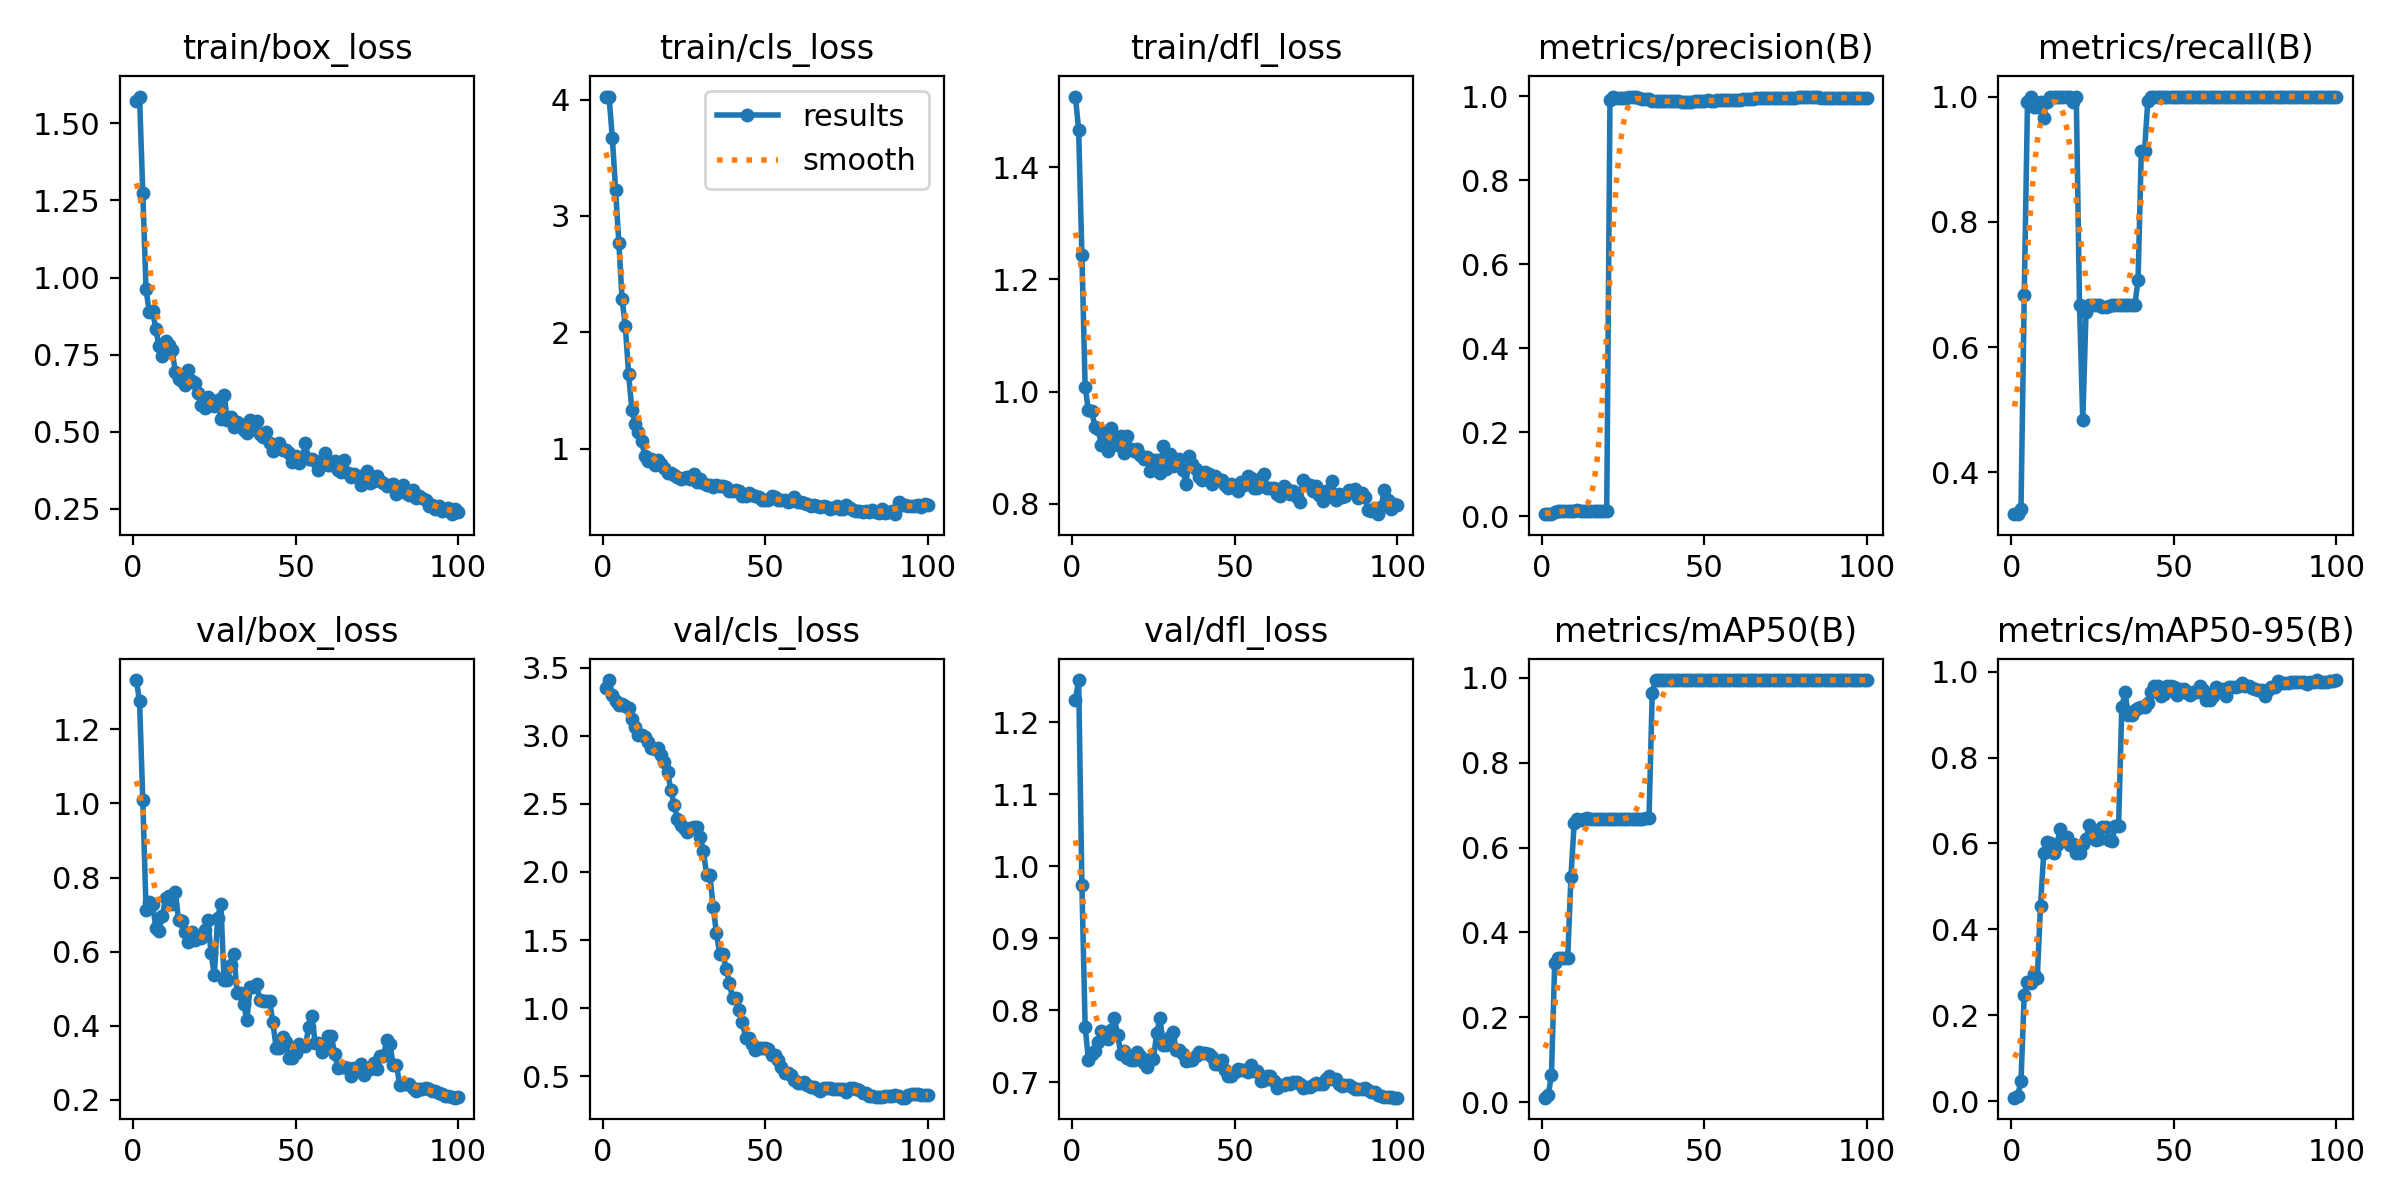

Source data for this figure (header and first rows):
epoch, time, train/box_loss, train/cls_loss, train/dfl_loss, metrics/precision(B), metrics/recall(B), metrics/mAP50(B), metrics/mAP50-95(B), val/box_loss, val/cls_loss, val/dfl_loss, lr/pg0, lr/pg1, lr/pg2
1, 1.856, 1.571, 4.027, 1.526, 0.0052, 0.3333, 0.01027, 0.00794, 1.333, 3.35, 1.231, 2.858e-05, 2.858e-05, 2.858e-05
2, 2.715, 1.587, 4.019, 1.467, 0.00506, 0.3333, 0.01608, 0.01247, 1.277, 3.409, 1.259, 7.07426e-05, 7.07426e-05, 7.07426e-05
3, 3.665, 1.274, 3.671, 1.244, 0.0054, 0.3419, 0.06335, 0.04699, 1.008, 3.298, 0.9742, 0.0001121, 0.0001121, 0.0001121
4, 4.622, 0.9614, 3.224, 1.009, 0.0096, 0.6838, 0.327, 0.2481, 0.7136, 3.253, 0.7774, 0.0001525, 0.0001525, 0.0001525
5, 5.561, 0.887, 2.771, 0.9663, 0.01339, 0.9915, 0.3392, 0.2771, 0.7343, 3.227, 0.7315, 0.0001921, 0.0001921, 0.0001921
6, 6.481, 0.892, 2.284, 0.9655, 0.01345, 1, 0.3397, 0.276, 0.7297, 3.234, 0.739, 0.0002309, 0.0002309, 0.0002309
7, 7.481, 0.8338, 2.051, 0.9372, 0.01313, 0.9829, 0.3393, 0.2949, 0.6648, 3.22, 0.7431, 0.0002688, 0.0002688, 0.0002688
8, 8.361, 0.7765, 1.641, 0.9331, 0.01316, 0.9829, 0.3393, 0.2863, 0.6569, 3.202, 0.7564, 0.0003059, 0.0003059, 0.0003059
9, 9.295, 0.7439, 1.336, 0.9046, 0.01354, 0.9915, 0.5317, 0.4544, 0.6959, 3.127, 0.7718, 0.0003421, 0.0003421, 0.0003421
10, 10.2, 0.7949, 1.216, 0.9224, 0.01348, 0.9658, 0.6585, 0.5789, 0.7441, 3.063, 0.7632, 0.0003775, 0.0003775, 0.0003775
11, 11.14, 0.7815, 1.14, 0.8935, 0.01386, 0.9915, 0.6665, 0.6043, 0.7504, 3.002, 0.7602, 0.000412, 0.000412, 0.000412
12, 12.03, 0.7646, 1.067, 0.9345, 0.01372, 1, 0.6659, 0.6012, 0.7297, 3.009, 0.7725, 0.0004457, 0.0004457, 0.0004457
13, 12.96, 0.6945, 0.9328, 0.91, 0.01332, 1, 0.6671, 0.5788, 0.7597, 2.988, 0.7887, 0.0004785, 0.0004785, 0.0004785
14, 13.82, 0.6714, 0.8972, 0.9052, 0.01324, 1, 0.6698, 0.5964, 0.6853, 2.951, 0.7653, 0.0005105, 0.0005105, 0.0005105
15, 14.71, 0.663, 0.9113, 0.9214, 0.01299, 1, 0.6678, 0.6329, 0.682, 2.91, 0.7393, 0.0005416, 0.0005416, 0.0005416
16, 15.69, 0.6513, 0.8554, 0.8902, 0.01306, 1, 0.6675, 0.6121, 0.6543, 2.905, 0.743, 0.0005719, 0.0005719, 0.0005719
17, 16.59, 0.6997, 0.9062, 0.9199, 0.01278, 1, 0.6678, 0.615, 0.627, 2.909, 0.7342, 0.0006013, 0.0006013, 0.0006013
18, 17.47, 0.6645, 0.8649, 0.8967, 0.0127, 1, 0.6677, 0.5962, 0.6538, 2.855, 0.7306, 0.0006299, 0.0006299, 0.0006299
19, 18.36, 0.6593, 0.8369, 0.8939, 0.01241, 0.9915, 0.6676, 0.5982, 0.6322, 2.804, 0.731, 0.0006576, 0.0006576, 0.0006576
20, 19.27, 0.6256, 0.7937, 0.8978, 0.01255, 1, 0.6675, 0.5781, 0.6381, 2.733, 0.7423, 0.0006845, 0.0006845, 0.0006845
21, 20.14, 0.5852, 0.7944, 0.8872, 0.9911, 0.6667, 0.6674, 0.5782, 0.6361, 2.603, 0.7366, 0.0007106, 0.0007106, 0.0007106
22, 21.02, 0.5775, 0.7707, 0.8788, 0.9994, 0.4833, 0.6672, 0.5994, 0.6583, 2.492, 0.7269, 0.0007357, 0.0007357, 0.0007357
23, 21.92, 0.6112, 0.754, 0.8836, 0.9965, 0.6565, 0.6674, 0.6109, 0.685, 2.39, 0.7215, 0.0007601, 0.0007601, 0.0007601
24, 22.83, 0.5928, 0.7401, 0.8581, 0.9952, 0.6667, 0.6673, 0.6439, 0.5964, 2.348, 0.7324, 0.0007836, 0.0007836, 0.0007836
25, 23.71, 0.5834, 0.7508, 0.8775, 0.9951, 0.6667, 0.6674, 0.6306, 0.5358, 2.324, 0.7326, 0.0008062, 0.0008062, 0.0008062
26, 24.66, 0.6031, 0.7552, 0.8777, 0.9955, 0.6667, 0.6675, 0.6074, 0.6903, 2.293, 0.7683, 0.000828, 0.000828, 0.000828
27, 25.55, 0.5426, 0.7431, 0.8548, 0.9982, 0.6667, 0.6674, 0.6106, 0.7283, 2.323, 0.7895, 0.0008489, 0.0008489, 0.0008489
28, 26.43, 0.6204, 0.7785, 0.902, 0.9985, 0.6643, 0.6673, 0.6382, 0.5225, 2.327, 0.7524, 0.000869, 0.000869, 0.000869
29, 27.28, 0.5376, 0.7099, 0.8627, 0.9985, 0.6643, 0.6673, 0.6382, 0.5225, 2.327, 0.7524, 0.0008883, 0.0008883, 0.0008883
30, 28.14, 0.5477, 0.742, 0.8893, 0.9968, 0.6655, 0.667, 0.6092, 0.5634, 2.256, 0.7635, 0.0009067, 0.0009067, 0.0009067
31, 29.01, 0.515, 0.7066, 0.867, 0.9944, 0.6667, 0.667, 0.6064, 0.5946, 2.155, 0.7703, 0.0009242, 0.0009242, 0.0009242
32, 29.88, 0.5309, 0.6887, 0.8774, 0.9941, 0.6667, 0.6702, 0.6406, 0.4873, 1.977, 0.7447, 0.0009409, 0.0009409, 0.0009409
33, 30.75, 0.5254, 0.6861, 0.88, 0.9941, 0.6667, 0.6702, 0.6406, 0.4873, 1.977, 0.7447, 0.0009568, 0.0009568, 0.0009568
34, 31.76, 0.5052, 0.6691, 0.8607, 0.9895, 0.6667, 0.9651, 0.9175, 0.4593, 1.744, 0.7389, 0.0009621, 0.0009621, 0.0009621
35, 32.66, 0.4958, 0.6887, 0.8357, 0.9888, 0.6667, 0.995, 0.9519, 0.4155, 1.552, 0.73, 0.000948, 0.000948, 0.000948
36, 33.55, 0.5374, 0.6822, 0.8846, 0.9882, 0.6667, 0.995, 0.8986, 0.5039, 1.4, 0.7313, 0.0009339, 0.0009339, 0.0009339
37, 34.38, 0.5159, 0.6778, 0.8704, 0.9882, 0.6667, 0.995, 0.8986, 0.5039, 1.4, 0.7313, 0.0009197, 0.0009197, 0.0009197
38, 35.24, 0.5353, 0.6672, 0.8611, 0.9879, 0.6667, 0.995, 0.9114, 0.5125, 1.289, 0.7371, 0.0009056, 0.0009056, 0.0009056
39, 36.1, 0.4939, 0.6381, 0.848, 0.9878, 0.7074, 0.995, 0.9153, 0.4691, 1.186, 0.7419, 0.0008914, 0.0008914, 0.0008914
40, 36.99, 0.4814, 0.6359, 0.8417, 0.9877, 0.9137, 0.995, 0.9174, 0.4663, 1.072, 0.7414, 0.0008773, 0.0008773, 0.0008773
41, 37.82, 0.4997, 0.6482, 0.8566, 0.9877, 0.9137, 0.995, 0.9174, 0.4663, 1.072, 0.7414, 0.0008631, 0.0008631, 0.0008631
42, 38.7, 0.4618, 0.6394, 0.8534, 0.9879, 0.9933, 0.995, 0.9266, 0.4669, 0.9861, 0.7387, 0.000849, 0.000849, 0.000849
43, 39.69, 0.4359, 0.595, 0.8346, 0.9865, 1, 0.995, 0.9538, 0.4094, 0.898, 0.7359, 0.0008348, 0.0008348, 0.0008348
44, 40.58, 0.4506, 0.597, 0.85, 0.9865, 1, 0.995, 0.9666, 0.341, 0.7811, 0.726, 0.0008207, 0.0008207, 0.0008207
45, 41.43, 0.464, 0.622, 0.8434, 0.9865, 1, 0.995, 0.9666, 0.341, 0.7811, 0.726, 0.0008065, 0.0008065, 0.0008065
46, 42.32, 0.441, 0.6007, 0.8429, 0.9864, 1, 0.995, 0.9446, 0.3693, 0.7366, 0.7304, 0.0007924, 0.0007924, 0.0007924
47, 43.22, 0.4394, 0.5942, 0.8332, 0.9879, 1, 0.995, 0.9493, 0.3556, 0.6959, 0.7177, 0.0007782, 0.0007782, 0.0007782
48, 44.1, 0.4305, 0.5852, 0.8283, 0.9886, 1, 0.995, 0.9667, 0.3127, 0.7062, 0.7089, 0.0007641, 0.0007641, 0.0007641
49, 44.98, 0.4022, 0.556, 0.8348, 0.9886, 1, 0.995, 0.9667, 0.3127, 0.7062, 0.7089, 0.0007499, 0.0007499, 0.0007499
50, 45.86, 0.4215, 0.5561, 0.8283, 0.9891, 1, 0.995, 0.9649, 0.3264, 0.7099, 0.7145, 0.0007358, 0.0007358, 0.0007358
51, 46.84, 0.3996, 0.5576, 0.8224, 0.9901, 1, 0.995, 0.9458, 0.3505, 0.7011, 0.7181, 0.0007216, 0.0007216, 0.0007216
52, 47.7, 0.4143, 0.5892, 0.8391, 0.9896, 1, 0.995, 0.9589, 0.3444, 0.6531, 0.7171, 0.0007075, 0.0007075, 0.0007075
53, 48.51, 0.4617, 0.5811, 0.8336, 0.9896, 1, 0.995, 0.9589, 0.3444, 0.6531, 0.7171, 0.0006934, 0.0006934, 0.0006934
54, 49.4, 0.4105, 0.5561, 0.8493, 0.99, 1, 0.995, 0.9511, 0.396, 0.6167, 0.7146, 0.0006792, 0.0006792, 0.0006792
55, 50.31, 0.4105, 0.5569, 0.8466, 0.9909, 1, 0.995, 0.9468, 0.4257, 0.5718, 0.7236, 0.0006651, 0.0006651, 0.0006651
56, 51.17, 0.4047, 0.5569, 0.828, 0.9911, 1, 0.995, 0.9535, 0.3545, 0.5259, 0.7151, 0.0006509, 0.0006509, 0.0006509
57, 52.05, 0.3762, 0.5451, 0.8273, 0.9911, 1, 0.995, 0.9535, 0.3545, 0.5259, 0.7151, 0.0006368, 0.0006368, 0.0006368
58, 52.95, 0.4019, 0.5515, 0.8454, 0.9916, 1, 0.995, 0.9666, 0.3278, 0.51, 0.7025, 0.0006226, 0.0006226, 0.0006226
59, 53.83, 0.431, 0.5813, 0.8529, 0.9917, 1, 0.995, 0.9583, 0.3456, 0.4763, 0.7033, 0.0006085, 0.0006085, 0.0006085
60, 54.8, 0.3907, 0.5406, 0.8284, 0.9922, 1, 0.995, 0.9343, 0.3714, 0.4499, 0.7086, 0.0005943, 0.0005943, 0.0005943
... 40 more rows
